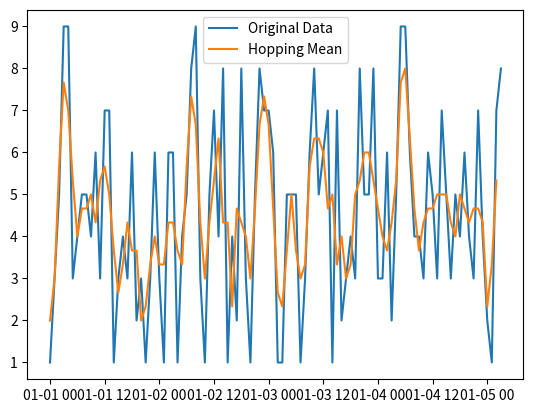

Reproduce this figure in Python.
# -*- coding: utf-8 -*-
"""
Created on Sat Nov  2 10:21:43 2024

@author: chvuppal
"""

import pandas as pd
import numpy as np

# Create a sample time series dataframe
data = {
    'timestamp': pd.date_range(start='2024-01-01', periods=100, freq='h'),
    'value': np.random.randint(1, 10, 100)
}
df = pd.DataFrame(data)

# Set the timestamp as the index
df.set_index('timestamp', inplace=True)

# Define hopping window parameters
window_size = '3h'  # Window duration
hop_size = '1h'     # Hop interval

# Create hopping windows
df['hopping_mean'] = df['value'].rolling(window=window_size, min_periods=1).mean().shift(-1)

print(df)

df = df.reset_index()
import matplotlib.pyplot as plt
plt.plot(df['timestamp'], df['value'], label='Original Data')
plt.plot(df['timestamp'], df['hopping_mean'], label='Hopping Mean')
plt.legend()
plt.show()
